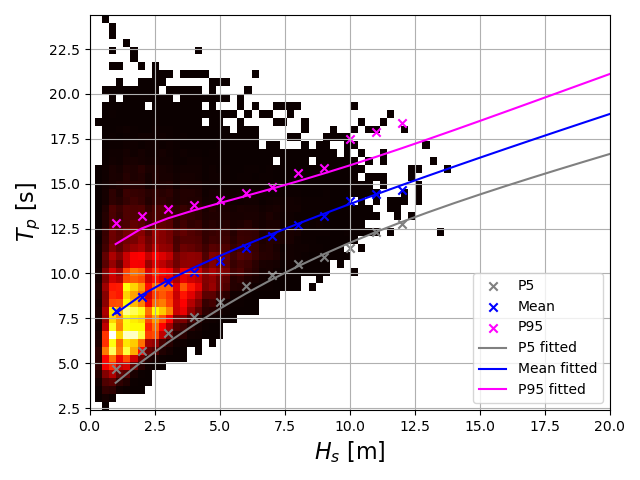

Values plotted in this chart, from the file beside it:
Hs[m], Tp(P5-model) [s], Tp(Mean-model) [s], Tp(P95-model) [s]
1.0, 3.91, 7.77, 11.62
2.0, 5.06, 8.8, 12.53
3.0, 6.1, 9.61, 13.12
4.0, 7.07, 10.32, 13.58
5.0, 7.96, 10.98, 14.0
6.0, 8.8, 11.6, 14.4
7.0, 9.58, 12.19, 14.8
8.0, 10.31, 12.76, 15.22
9.0, 11.0, 13.32, 15.64
10.0, 11.64, 13.86, 16.09
11.0, 12.24, 14.39, 16.55
12.0, 12.81, 14.92, 17.02
13.0, 13.35, 15.43, 17.51
14.0, 13.87, 15.94, 18.01
15.0, 14.36, 16.44, 18.52
16.0, 14.84, 16.94, 19.03
17.0, 15.3, 17.43, 19.55
18.0, 15.76, 17.91, 20.07
19.0, 16.2, 18.4, 20.59
20.0, 16.64, 18.87, 21.11
